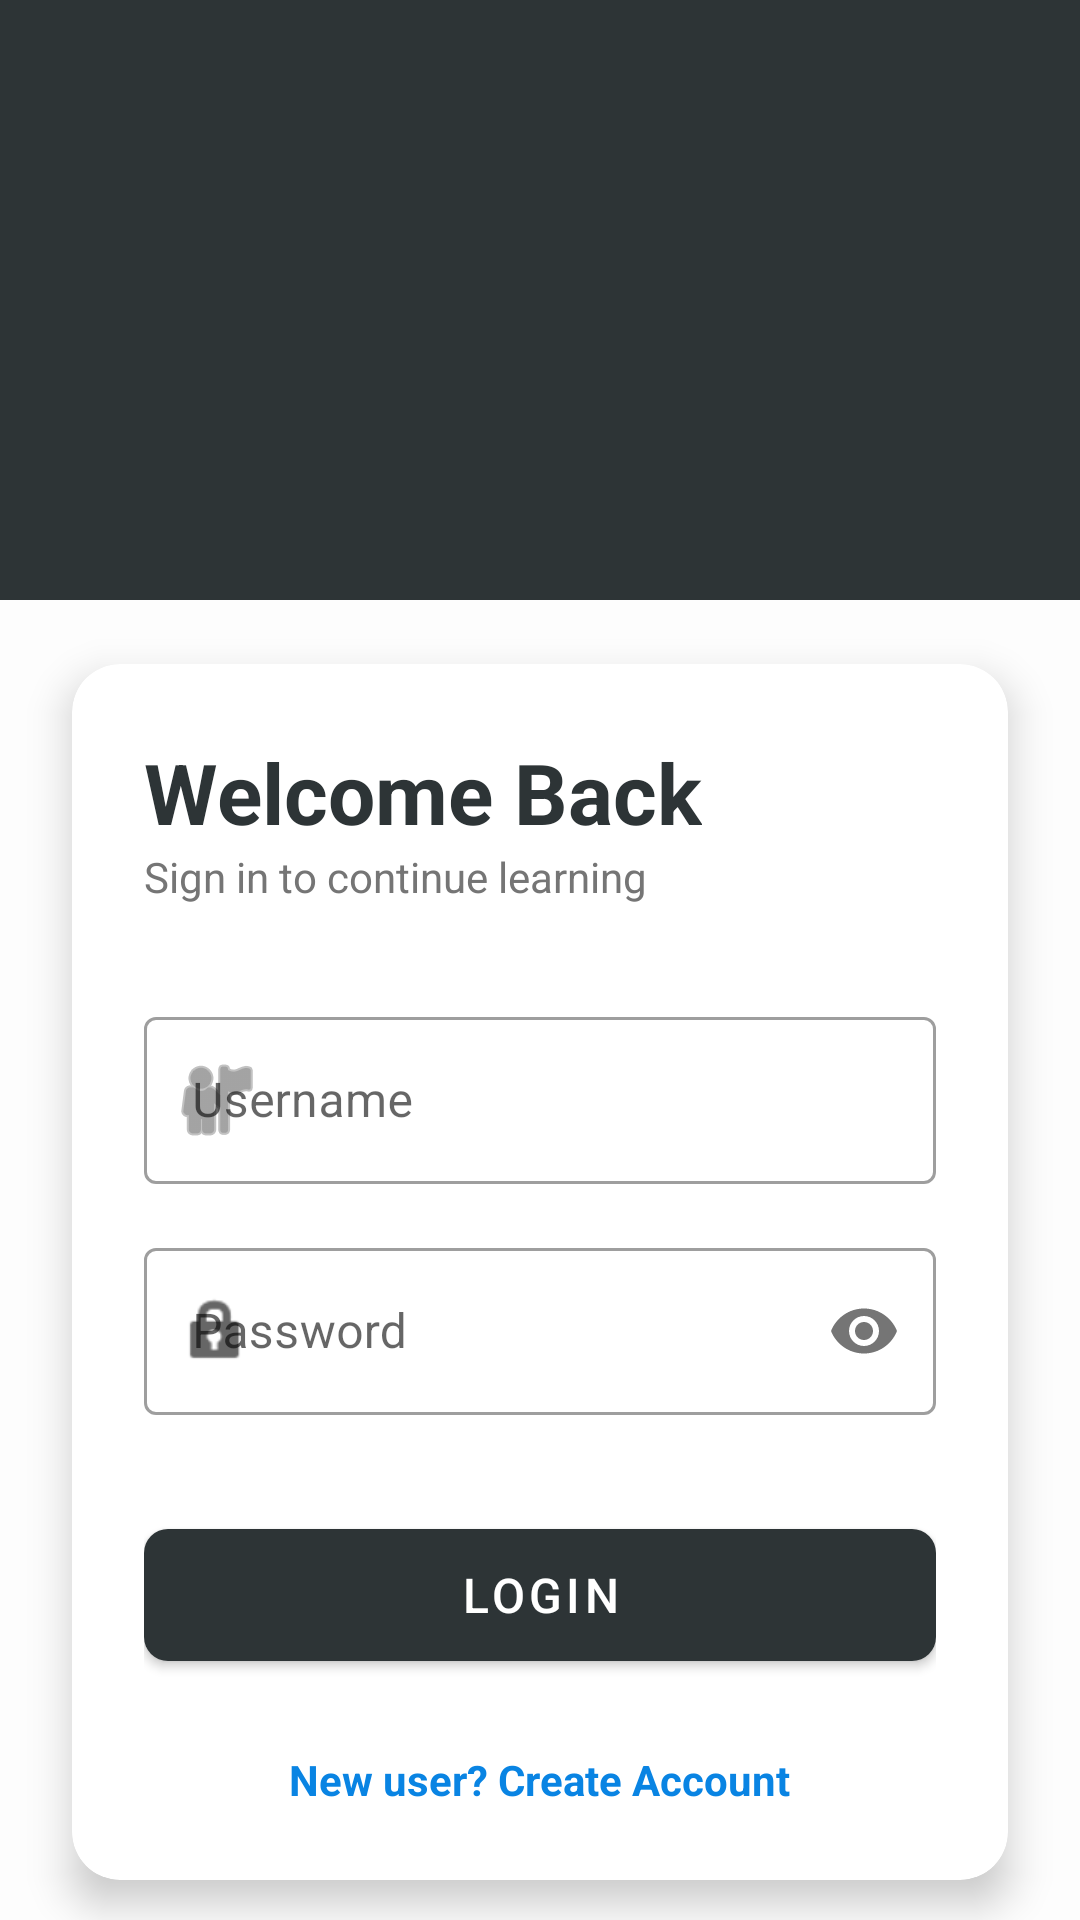

Android layout source for this screen:
<!-- AndroidManifest.xml: application theme Theme.Learningplatform -->
<!-- res/layout/activity_login.xml -->
<?xml version="1.0" encoding="utf-8"?>
<androidx.constraintlayout.widget.ConstraintLayout xmlns:android="http://schemas.android.com/apk/res/android"
    xmlns:app="http://schemas.android.com/apk/res-auto"
    android:layout_width="match_parent"
    android:layout_height="match_parent"
    android:background="@color/background">

    <View
        android:id="@+id/topView"
        android:layout_width="match_parent"
        android:layout_height="200dp"
        android:background="@color/primary"
        app:layout_constraintTop_toTopOf="parent" />

    <com.google.android.material.card.MaterialCardView
        android:layout_width="match_parent"
        android:layout_height="wrap_content"
        android:layout_margin="24dp"
        app:cardCornerRadius="16dp"
        app:cardElevation="8dp"
        app:layout_constraintTop_toBottomOf="@id/topView"
        app:layout_constraintBottom_toBottomOf="parent"
        app:layout_constraintVertical_bias="0.2">

        <LinearLayout
            android:layout_width="match_parent"
            android:layout_height="wrap_content"
            android:orientation="vertical"
            android:padding="24dp">

            <TextView
                android:layout_width="wrap_content"
                android:layout_height="wrap_content"
                android:text="Welcome Back"
                android:textSize="28sp"
                android:textColor="@color/primary"
                android:textStyle="bold" />

            <TextView
                android:layout_width="wrap_content"
                android:layout_height="wrap_content"
                android:text="Sign in to continue learning"
                android:textColor="#757575"
                android:layout_marginBottom="32dp"/>

            <com.google.android.material.textfield.TextInputLayout
                style="@style/Widget.MaterialComponents.TextInputLayout.OutlinedBox"
                android:layout_width="match_parent"
                android:layout_height="wrap_content"
                android:hint="Username"
                app:startIconDrawable="@android:drawable/ic_menu_myplaces">

                <com.google.android.material.textfield.TextInputEditText
                    android:id="@+id/etUsername"
                    android:layout_width="match_parent"
                    android:layout_height="wrap_content" />
            </com.google.android.material.textfield.TextInputLayout>

            <com.google.android.material.textfield.TextInputLayout
                style="@style/Widget.MaterialComponents.TextInputLayout.OutlinedBox"
                android:layout_width="match_parent"
                android:layout_height="wrap_content"
                android:layout_marginTop="16dp"
                android:hint="Password"
                app:passwordToggleEnabled="true"
                app:startIconDrawable="@android:drawable/ic_lock_idle_lock">

                <com.google.android.material.textfield.TextInputEditText
                    android:id="@+id/etPassword"
                    android:layout_width="match_parent"
                    android:layout_height="wrap_content"
                    android:inputType="textPassword" />
            </com.google.android.material.textfield.TextInputLayout>

            <com.google.android.material.button.MaterialButton
                android:id="@+id/btnLogin"
                android:layout_width="match_parent"
                android:layout_height="56dp"
                android:layout_marginTop="32dp"
                android:text="LOGIN"
                android:textSize="16sp"
                app:cornerRadius="8dp" />

            <TextView
                android:id="@+id/tvRegister"
                android:layout_width="wrap_content"
                android:layout_height="wrap_content"
                android:layout_gravity="center"
                android:layout_marginTop="24dp"
                android:text="New user? Create Account"
                android:textColor="@color/accent_blue"
                android:textStyle="bold" />

        </LinearLayout>
    </com.google.android.material.card.MaterialCardView>

</androidx.constraintlayout.widget.ConstraintLayout>
<!-- resources referenced by this layout -->
<resources>
  <color name="accent_blue">#0984E3</color>
  <color name="background">#FDFDFD</color>
  <color name="primary">#2D3436</color>
  <style name="Theme.Learningplatform" parent="Base.Theme.Learningplatform" />
  <style name="Base.Theme.Learningplatform" parent="Theme.MaterialComponents.DayNight.NoActionBar">
          
          <item name="colorPrimary">@color/primary</item>
          <item name="colorPrimaryVariant">@color/primaryVariant</item>
          <item name="colorOnPrimary">@color/onPrimary</item>
          
          <item name="colorSecondary">@color/secondary</item>
          <item name="colorSecondaryVariant">@color/secondaryVariant</item>
          <item name="colorOnSecondary">@color/onSecondary</item>
          
          <item name="android:statusBarColor">?attr/colorPrimaryVariant</item>
          
          <item name="android:windowBackground">@color/background</item>
      </style>
  <color name="primaryVariant">#0984E3</color>
  <color name="onPrimary">#FFFFFF</color>
  <color name="secondary">#00CEC9</color>
  <color name="secondaryVariant">#00B894</color>
  <color name="onSecondary">#FFFFFF</color>
</resources>
